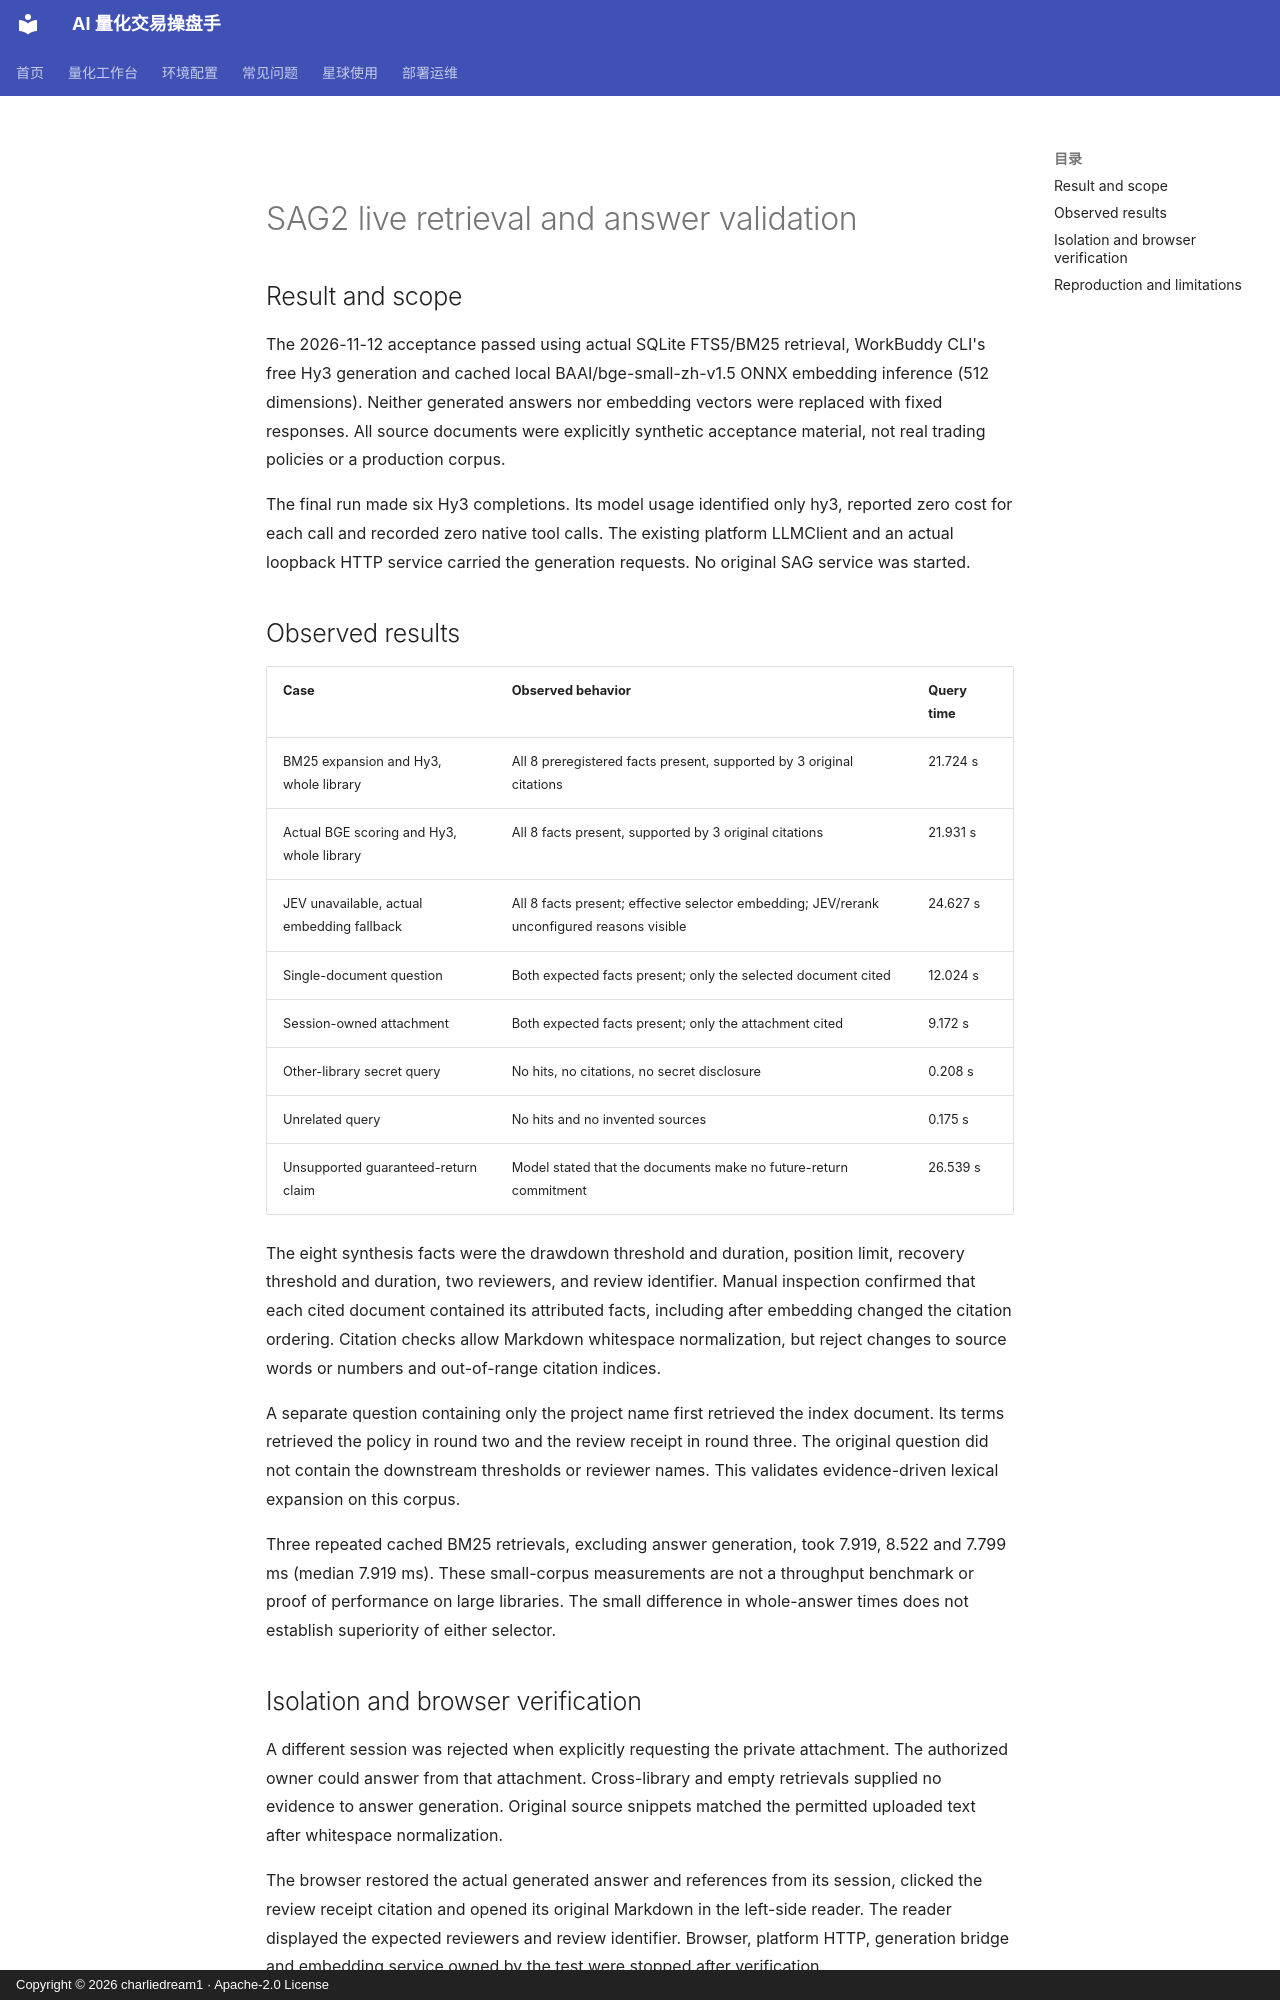

repository: charliedream1/ai_quant_trade · page: usage/sag2_live_validation/index.html · generator: mkdocs · copyright: Copyright © 2026 charliedream1 · Apache-2.0 License

# SAG2 live retrieval and answer validation

## Result and scope

The 2026-11-12 acceptance passed using actual SQLite FTS5/BM25 retrieval,
WorkBuddy CLI's free Hy3 generation and cached local
BAAI/bge-small-zh-v1.5 ONNX embedding inference (512 dimensions).
Neither generated answers nor embedding vectors were replaced with fixed
responses. All source documents were explicitly synthetic acceptance material,
not real trading policies or a production corpus.

The final run made six Hy3 completions. Its model usage identified only hy3,
reported zero cost for each call and recorded zero native tool calls. The
existing platform LLMClient and an actual loopback HTTP service carried the
generation requests. No original SAG service was started.

## Observed results

| Case | Observed behavior | Query time |
| --- | --- | --- |
| BM25 expansion and Hy3, whole library | All 8 preregistered facts present, supported by 3 original citations | 21.724 s |
| Actual BGE scoring and Hy3, whole library | All 8 facts present, supported by 3 original citations | 21.931 s |
| JEV unavailable, actual embedding fallback | All 8 facts present; effective selector embedding; JEV/rerank unconfigured reasons visible | 24.627 s |
| Single-document question | Both expected facts present; only the selected document cited | 12.024 s |
| Session-owned attachment | Both expected facts present; only the attachment cited | 9.172 s |
| Other-library secret query | No hits, no citations, no secret disclosure | 0.208 s |
| Unrelated query | No hits and no invented sources | 0.175 s |
| Unsupported guaranteed-return claim | Model stated that the documents make no future-return commitment | 26.539 s |

The eight synthesis facts were the drawdown threshold and duration, position
limit, recovery threshold and duration, two reviewers, and review identifier.
Manual inspection confirmed that each cited document contained its attributed
facts, including after embedding changed the citation ordering. Citation checks
allow Markdown whitespace normalization, but reject changes to source words or
numbers and out-of-range citation indices.

A separate question containing only the project name first retrieved the index
document. Its terms retrieved the policy in round two and the review receipt in
round three. The original question did not contain the downstream thresholds or
reviewer names. This validates evidence-driven lexical expansion on this corpus.

Three repeated cached BM25 retrievals, excluding answer generation, took
7.919, 8.522 and 7.799 ms (median 7.919 ms). These small-corpus measurements are
not a throughput benchmark or proof of performance on large libraries. The
small difference in whole-answer times does not establish superiority of either
selector.

## Isolation and browser verification

A different session was rejected when explicitly requesting the private
attachment. The authorized owner could answer from that attachment. Cross-library
and empty retrievals supplied no evidence to answer generation. Original source
snippets matched the permitted uploaded text after whitespace normalization.

The browser restored the actual generated answer and references from its
session, clicked the review receipt citation and opened its original Markdown in
the left-side reader. The reader displayed the expected reviewers and review
identifier. Browser, platform HTTP, generation bridge and embedding service
owned by the test were stopped after verification.
